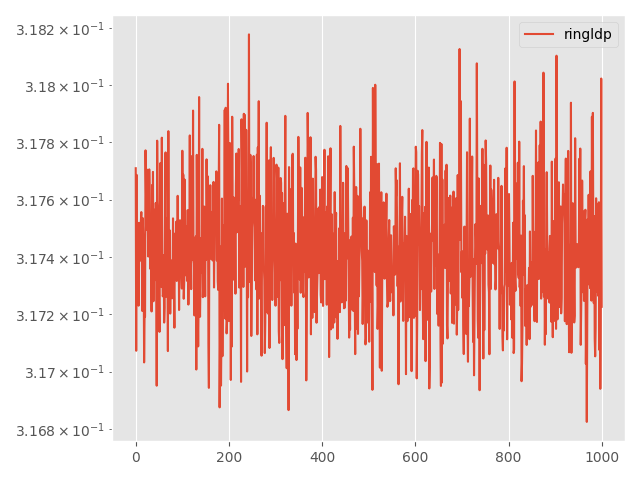

Values plotted in this chart, from the file beside it:
Step, topology, method, lr, clip, momentum, sigma, sigma-cor, epsilon, loss
0, ring, ldp, 0.0001, 0.0001, 0.0, 0.004503, 0, 20, 0.3177
5, ring, ldp, 0.0001, 0.0001, 0.0, 0.004503, 0, 20, 0.3171
10, ring, ldp, 0.0001, 0.0001, 0.0, 0.004503, 0, 20, 0.3177
15, ring, ldp, 0.0001, 0.0001, 0.0, 0.004503, 0, 20, 0.3173
20, ring, ldp, 0.0001, 0.0001, 0.0, 0.004503, 0, 20, 0.3175
25, ring, ldp, 0.0001, 0.0001, 0.0, 0.004503, 0, 20, 0.3174
30, ring, ldp, 0.0001, 0.0001, 0.0, 0.004503, 0, 20, 0.3172
35, ring, ldp, 0.0001, 0.0001, 0.0, 0.004503, 0, 20, 0.3175
40, ring, ldp, 0.0001, 0.0001, 0.0, 0.004503, 0, 20, 0.3174
45, ring, ldp, 0.0001, 0.0001, 0.0, 0.004503, 0, 20, 0.3175
50, ring, ldp, 0.0001, 0.0001, 0.0, 0.004503, 0, 20, 0.3174
55, ring, ldp, 0.0001, 0.0001, 0.0, 0.004503, 0, 20, 0.3175
60, ring, ldp, 0.0001, 0.0001, 0.0, 0.004503, 0, 20, 0.3176
65, ring, ldp, 0.0001, 0.0001, 0.0, 0.004503, 0, 20, 0.3174
70, ring, ldp, 0.0001, 0.0001, 0.0, 0.004503, 0, 20, 0.3172
75, ring, ldp, 0.0001, 0.0001, 0.0, 0.004503, 0, 20, 0.3175
80, ring, ldp, 0.0001, 0.0001, 0.0, 0.004503, 0, 20, 0.3175
85, ring, ldp, 0.0001, 0.0001, 0.0, 0.004503, 0, 20, 0.3174
90, ring, ldp, 0.0001, 0.0001, 0.0, 0.004503, 0, 20, 0.317
95, ring, ldp, 0.0001, 0.0001, 0.0, 0.004503, 0, 20, 0.3172
100, ring, ldp, 0.0001, 0.0001, 0.0, 0.004503, 0, 20, 0.3172
105, ring, ldp, 0.0001, 0.0001, 0.0, 0.004503, 0, 20, 0.3178
110, ring, ldp, 0.0001, 0.0001, 0.0, 0.004503, 0, 20, 0.3176
115, ring, ldp, 0.0001, 0.0001, 0.0, 0.004503, 0, 20, 0.3175
120, ring, ldp, 0.0001, 0.0001, 0.0, 0.004503, 0, 20, 0.3177
125, ring, ldp, 0.0001, 0.0001, 0.0, 0.004503, 0, 20, 0.3176
130, ring, ldp, 0.0001, 0.0001, 0.0, 0.004503, 0, 20, 0.3175
135, ring, ldp, 0.0001, 0.0001, 0.0, 0.004503, 0, 20, 0.3174
140, ring, ldp, 0.0001, 0.0001, 0.0, 0.004503, 0, 20, 0.3176
145, ring, ldp, 0.0001, 0.0001, 0.0, 0.004503, 0, 20, 0.3177
150, ring, ldp, 0.0001, 0.0001, 0.0, 0.004503, 0, 20, 0.3176
155, ring, ldp, 0.0001, 0.0001, 0.0, 0.004503, 0, 20, 0.3174
160, ring, ldp, 0.0001, 0.0001, 0.0, 0.004503, 0, 20, 0.3174
165, ring, ldp, 0.0001, 0.0001, 0.0, 0.004503, 0, 20, 0.3174
170, ring, ldp, 0.0001, 0.0001, 0.0, 0.004503, 0, 20, 0.3172
175, ring, ldp, 0.0001, 0.0001, 0.0, 0.004503, 0, 20, 0.3177
180, ring, ldp, 0.0001, 0.0001, 0.0, 0.004503, 0, 20, 0.3175
185, ring, ldp, 0.0001, 0.0001, 0.0, 0.004503, 0, 20, 0.3177
190, ring, ldp, 0.0001, 0.0001, 0.0, 0.004503, 0, 20, 0.3172
195, ring, ldp, 0.0001, 0.0001, 0.0, 0.004503, 0, 20, 0.3175
200, ring, ldp, 0.0001, 0.0001, 0.0, 0.004503, 0, 20, 0.3173
205, ring, ldp, 0.0001, 0.0001, 0.0, 0.004503, 0, 20, 0.3176
210, ring, ldp, 0.0001, 0.0001, 0.0, 0.004503, 0, 20, 0.3175
215, ring, ldp, 0.0001, 0.0001, 0.0, 0.004503, 0, 20, 0.3176
220, ring, ldp, 0.0001, 0.0001, 0.0, 0.004503, 0, 20, 0.3175
225, ring, ldp, 0.0001, 0.0001, 0.0, 0.004503, 0, 20, 0.317
230, ring, ldp, 0.0001, 0.0001, 0.0, 0.004503, 0, 20, 0.3178
235, ring, ldp, 0.0001, 0.0001, 0.0, 0.004503, 0, 20, 0.3176
240, ring, ldp, 0.0001, 0.0001, 0.0, 0.004503, 0, 20, 0.3176
245, ring, ldp, 0.0001, 0.0001, 0.0, 0.004503, 0, 20, 0.3175
250, ring, ldp, 0.0001, 0.0001, 0.0, 0.004503, 0, 20, 0.3173
255, ring, ldp, 0.0001, 0.0001, 0.0, 0.004503, 0, 20, 0.3171
260, ring, ldp, 0.0001, 0.0001, 0.0, 0.004503, 0, 20, 0.3175
265, ring, ldp, 0.0001, 0.0001, 0.0, 0.004503, 0, 20, 0.3177
270, ring, ldp, 0.0001, 0.0001, 0.0, 0.004503, 0, 20, 0.3175
275, ring, ldp, 0.0001, 0.0001, 0.0, 0.004503, 0, 20, 0.3173
280, ring, ldp, 0.0001, 0.0001, 0.0, 0.004503, 0, 20, 0.3178
285, ring, ldp, 0.0001, 0.0001, 0.0, 0.004503, 0, 20, 0.3174
290, ring, ldp, 0.0001, 0.0001, 0.0, 0.004503, 0, 20, 0.3173
295, ring, ldp, 0.0001, 0.0001, 0.0, 0.004503, 0, 20, 0.3173
... 941 more rows
